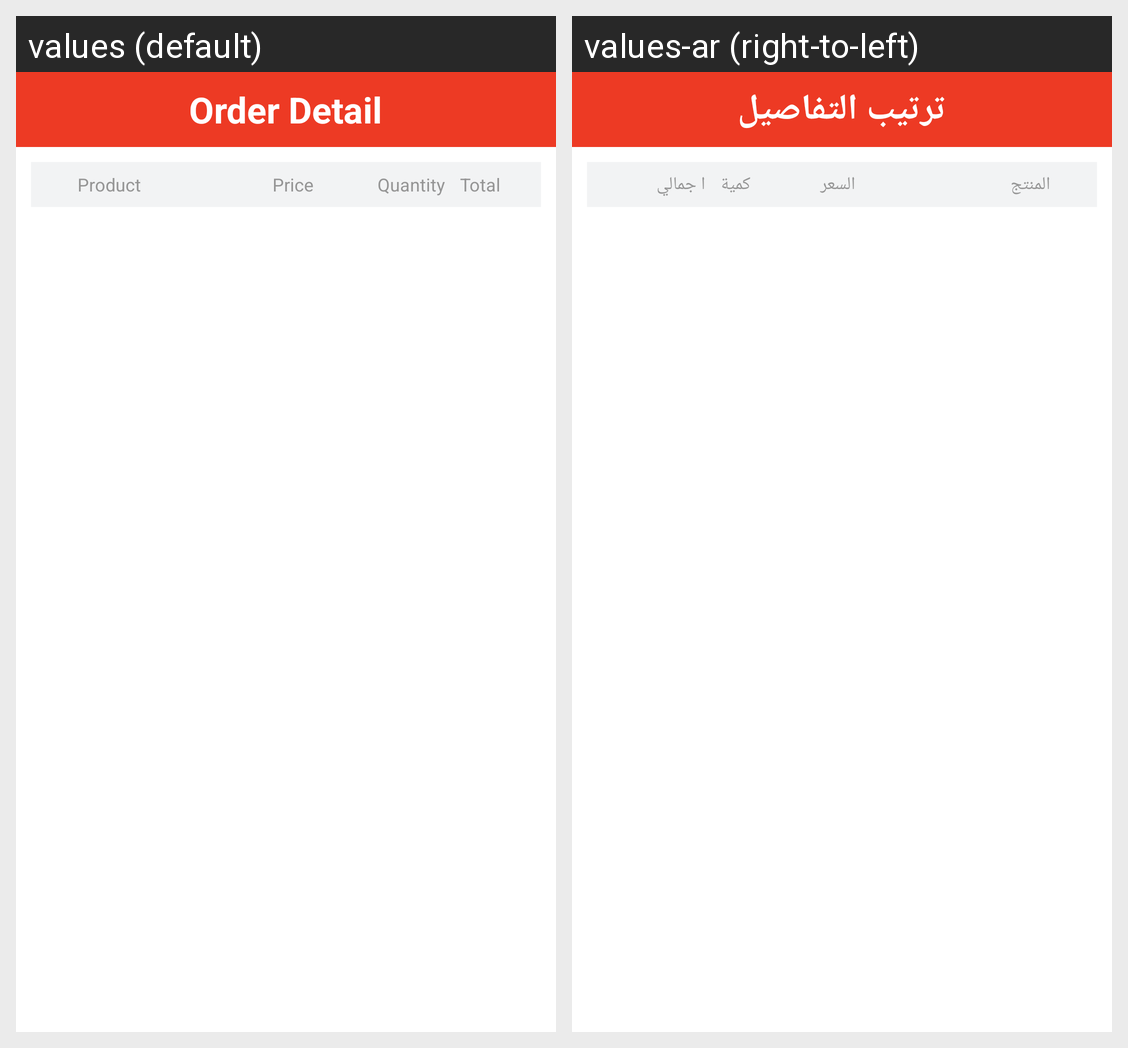

Strings drawn on this Android screen and how each of the app's shown locales translates them:
Android screen res/layout/fragment__order__checkout__shipping.xml rendered under 2 locales, left to right: values (default), values-ar (right-to-left). Device: Nexus 5 (rendered at 1080×1920; each locale shown at half size, 540×960, under a caption strip naming it); theme CustomActionBarTheme.
Strings drawn on this screen, with the default value and each locale's value (text and hints the layout hard-codes, and strings that could not be matched under every locale, appear in the picture but are not listed):

order_detail
  values: Order Detail
  values-ar: ترتيب التفاصيل

product
  values: Product
  values-ar: المنتج

price
  values: Price
  values-ar: السعر

quantity
  values: Quantity
  values-ar: كمية

total
  values: Total
  values-ar: ا جمالي
